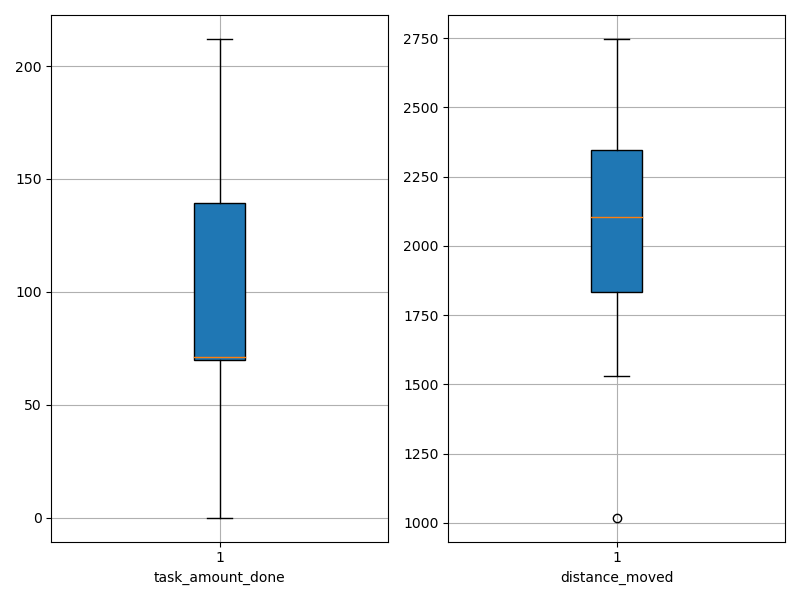

Data behind this chart, as committed beside it:
agent_id, task_amount_done, distance_moved
0, 71.0, 2427
1, 71.0, 2031
2, 141.0, 1698
3, 70.0, 1847
4, 69.0, 2520
5, 140.0, 2195
6, 139.0, 1601
7, 71.0, 2045
8, 140.0, 1529
9, 69.0, 1018
10, 70.0, 2575
11, 138.0, 2243
12, 69.0, 1918
13, 140.0, 1539
14, 140.0, 1591
15, 70.0, 2270
16, 140.0, 2171
17, 70.0, 2334
18, 139.0, 2134
19, 71.0, 1921
20, 69.0, 2747
21, 0.0, 2309
22, 139.0, 1871
23, 71.0, 1955
24, 69.0, 2196
25, 69.0, 1781
26, 70.0, 2378
27, 70.0, 1750
28, 69.0, 2543
29, 141.0, 2391
30, 70.0, 2077
31, 212.0, 1945
32, 0.0, 2529
33, 71.0, 2267
34, 70.0, 1774
35, 69.0, 2613
36, 140.0, 1971
37, 212.0, 1792
38, 70.0, 2161
39, 71.0, 2452
